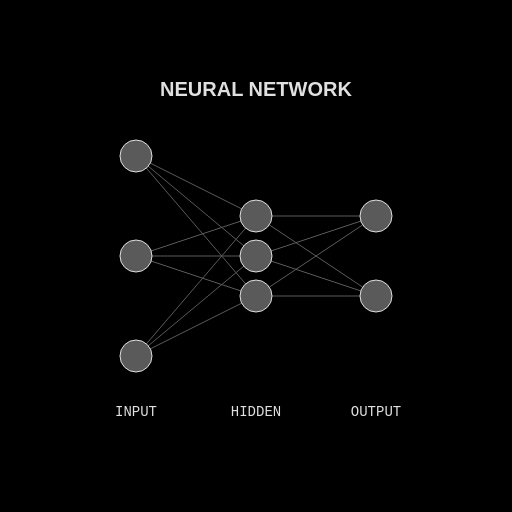
t = 0.00 s
t = 0.53 s: frame unchanged from t = 0.00 s, image omitted
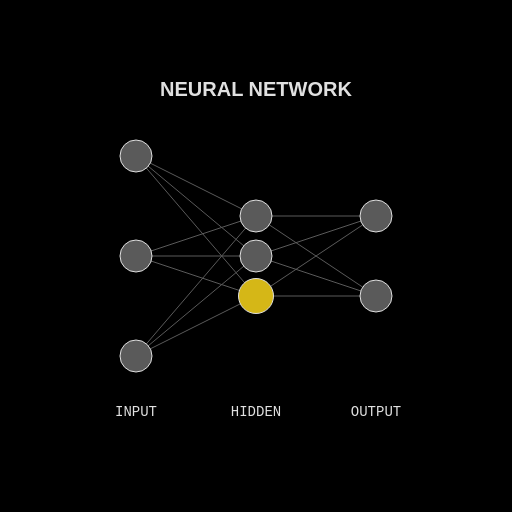
t = 1.01 s
t = 1.50 s: frame unchanged from t = 0.00 s, image omitted
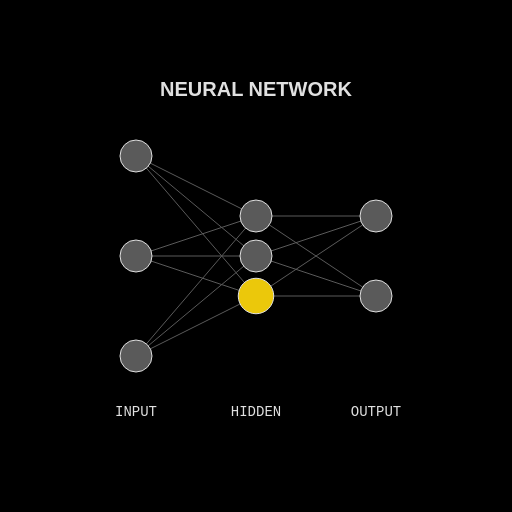
t = 1.99 s
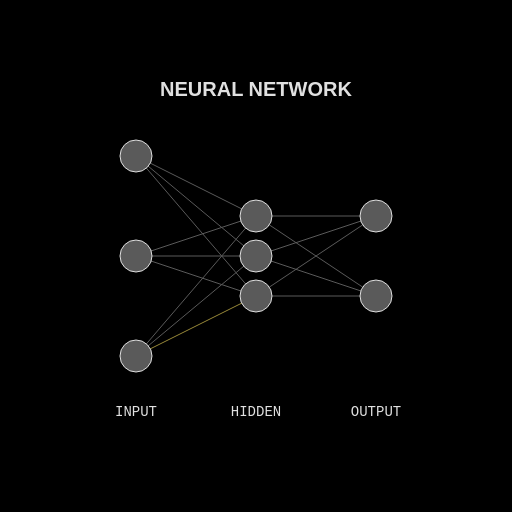
t = 2.51 s

The animated SVG that drew these frames (rendered in a browser with its animation timeline set to each time). Animation: 31 SMIL elements (animate=31); one cycle of 3.00 s, repeats indefinitely.

<?xml version="1.0" encoding="UTF-8"?>
<svg width="512" height="512" viewBox="0 0 512 512" xmlns="http://www.w3.org/2000/svg">
  <!-- Neural Network Pulse - Noduri interconectate care pulsează secvențial, cu linii de conexiune care se aprind -->
  
  <!-- Fundal negru mat -->
  <rect width="512" height="512" fill="#000000"/>
  
  <!-- Linii de conexiune între noduri (stratul de intrare și stratul ascuns) -->
  <!-- Conexiune 1-4 -->
  <line id="conn-1-4" x1="136" y1="156" x2="256" y2="216" stroke="#5a5a5a" stroke-width="1">
    <animate
      attributeName="stroke"
      values="#5a5a5a;#FFD700;#5a5a5a"
      keyTimes="0;0.1;0.2"
      dur="3s"
      repeatCount="indefinite"/>
  </line>
  
  <!-- Conexiune 1-5 -->
  <line id="conn-1-5" x1="136" y1="156" x2="256" y2="256" stroke="#5a5a5a" stroke-width="1">
    <animate
      attributeName="stroke"
      values="#5a5a5a;#5a5a5a;#FFD700;#5a5a5a"
      keyTimes="0;0.1;0.2;0.3"
      dur="3s"
      repeatCount="indefinite"/>
  </line>
  
  <!-- Conexiune 1-6 -->
  <line id="conn-1-6" x1="136" y1="156" x2="256" y2="296" stroke="#5a5a5a" stroke-width="1">
    <animate
      attributeName="stroke"
      values="#5a5a5a;#5a5a5a;#5a5a5a;#FFD700;#5a5a5a"
      keyTimes="0;0.2;0.2;0.3;0.4"
      dur="3s"
      repeatCount="indefinite"/>
  </line>
  
  <!-- Conexiune 2-4 -->
  <line id="conn-2-4" x1="136" y1="256" x2="256" y2="216" stroke="#5a5a5a" stroke-width="1">
    <animate
      attributeName="stroke"
      values="#5a5a5a;#5a5a5a;#5a5a5a;#5a5a5a;#FFD700;#5a5a5a"
      keyTimes="0;0.3;0.3;0.3;0.4;0.5"
      dur="3s"
      repeatCount="indefinite"/>
  </line>
  
  <!-- Conexiune 2-5 -->
  <line id="conn-2-5" x1="136" y1="256" x2="256" y2="256" stroke="#5a5a5a" stroke-width="1">
    <animate
      attributeName="stroke"
      values="#5a5a5a;#5a5a5a;#5a5a5a;#5a5a5a;#5a5a5a;#FFD700;#5a5a5a"
      keyTimes="0;0.4;0.4;0.4;0.4;0.5;0.6"
      dur="3s"
      repeatCount="indefinite"/>
  </line>
  
  <!-- Conexiune 2-6 -->
  <line id="conn-2-6" x1="136" y1="256" x2="256" y2="296" stroke="#5a5a5a" stroke-width="1">
    <animate
      attributeName="stroke"
      values="#5a5a5a;#5a5a5a;#5a5a5a;#5a5a5a;#5a5a5a;#5a5a5a;#FFD700;#5a5a5a"
      keyTimes="0;0.5;0.5;0.5;0.5;0.5;0.6;0.7"
      dur="3s"
      repeatCount="indefinite"/>
  </line>
  
  <!-- Conexiune 3-4 -->
  <line id="conn-3-4" x1="136" y1="356" x2="256" y2="216" stroke="#5a5a5a" stroke-width="1">
    <animate
      attributeName="stroke"
      values="#5a5a5a;#5a5a5a;#5a5a5a;#5a5a5a;#5a5a5a;#5a5a5a;#5a5a5a;#FFD700;#5a5a5a"
      keyTimes="0;0.6;0.6;0.6;0.6;0.6;0.6;0.7;0.8"
      dur="3s"
      repeatCount="indefinite"/>
  </line>
  
  <!-- Conexiune 3-5 -->
  <line id="conn-3-5" x1="136" y1="356" x2="256" y2="256" stroke="#5a5a5a" stroke-width="1">
    <animate
      attributeName="stroke"
      values="#5a5a5a;#5a5a5a;#5a5a5a;#5a5a5a;#5a5a5a;#5a5a5a;#5a5a5a;#5a5a5a;#FFD700;#5a5a5a"
      keyTimes="0;0.7;0.7;0.7;0.7;0.7;0.7;0.7;0.8;0.9"
      dur="3s"
      repeatCount="indefinite"/>
  </line>
  
  <!-- Conexiune 3-6 -->
  <line id="conn-3-6" x1="136" y1="356" x2="256" y2="296" stroke="#5a5a5a" stroke-width="1">
    <animate
      attributeName="stroke"
      values="#5a5a5a;#5a5a5a;#5a5a5a;#5a5a5a;#5a5a5a;#5a5a5a;#5a5a5a;#5a5a5a;#5a5a5a;#FFD700;#5a5a5a"
      keyTimes="0;0.8;0.8;0.8;0.8;0.8;0.8;0.8;0.8;0.9;1.0"
      dur="3s"
      repeatCount="indefinite"/>
  </line>
  
  <!-- Linii de conexiune între noduri (stratul ascuns și stratul de ieșire) -->
  <!-- Conexiune 4-7 -->
  <line id="conn-4-7" x1="256" y1="216" x2="376" y2="216" stroke="#5a5a5a" stroke-width="1">
    <animate
      attributeName="stroke"
      values="#5a5a5a;#5a5a5a;#5a5a5a;#5a5a5a;#5a5a5a;#5a5a5a;#5a5a5a;#5a5a5a;#5a5a5a;#5a5a5a;#FFD700;#5a5a5a"
      keyTimes="0;0.9;0.9;0.9;0.9;0.9;0.9;0.9;0.9;0.9;0.95;1.0"
      dur="3s"
      repeatCount="indefinite"/>
  </line>
  
  <!-- Conexiune 4-8 -->
  <line id="conn-4-8" x1="256" y1="216" x2="376" y2="296" stroke="#5a5a5a" stroke-width="1">
    <animate
      attributeName="stroke"
      values="#5a5a5a;#5a5a5a;#5a5a5a;#5a5a5a;#5a5a5a;#5a5a5a;#5a5a5a;#5a5a5a;#5a5a5a;#5a5a5a;#5a5a5a;#FFD700;#5a5a5a"
      keyTimes="0;0.9;0.9;0.9;0.9;0.9;0.9;0.9;0.9;0.9;0.95;0.975;1.0"
      dur="3s"
      repeatCount="indefinite"/>
  </line>
  
  <!-- Conexiune 5-7 -->
  <line id="conn-5-7" x1="256" y1="256" x2="376" y2="216" stroke="#5a5a5a" stroke-width="1">
    <animate
      attributeName="stroke"
      values="#5a5a5a;#5a5a5a;#5a5a5a;#5a5a5a;#5a5a5a;#5a5a5a;#5a5a5a;#5a5a5a;#5a5a5a;#5a5a5a;#5a5a5a;#5a5a5a;#FFD700;#5a5a5a"
      keyTimes="0;0.9;0.9;0.9;0.9;0.9;0.9;0.9;0.9;0.9;0.95;0.975;0.985;1.0"
      dur="3s"
      repeatCount="indefinite"/>
  </line>
  
  <!-- Conexiune 5-8 -->
  <line id="conn-5-8" x1="256" y1="256" x2="376" y2="296" stroke="#5a5a5a" stroke-width="1">
    <animate
      attributeName="stroke"
      values="#5a5a5a;#5a5a5a;#5a5a5a;#5a5a5a;#5a5a5a;#5a5a5a;#5a5a5a;#5a5a5a;#5a5a5a;#5a5a5a;#5a5a5a;#5a5a5a;#5a5a5a;#FFD700;#5a5a5a"
      keyTimes="0;0.9;0.9;0.9;0.9;0.9;0.9;0.9;0.9;0.9;0.95;0.975;0.985;0.99;1.0"
      dur="3s"
      repeatCount="indefinite"/>
  </line>
  
  <!-- Conexiune 6-7 -->
  <line id="conn-6-7" x1="256" y1="296" x2="376" y2="216" stroke="#5a5a5a" stroke-width="1">
    <animate
      attributeName="stroke"
      values="#5a5a5a;#5a5a5a;#5a5a5a;#5a5a5a;#5a5a5a;#5a5a5a;#5a5a5a;#5a5a5a;#5a5a5a;#5a5a5a;#5a5a5a;#5a5a5a;#5a5a5a;#5a5a5a;#FFD700;#5a5a5a"
      keyTimes="0;0.9;0.9;0.9;0.9;0.9;0.9;0.9;0.9;0.9;0.95;0.975;0.985;0.99;0.995;1.0"
      dur="3s"
      repeatCount="indefinite"/>
  </line>
  
  <!-- Conexiune 6-8 -->
  <line id="conn-6-8" x1="256" y1="296" x2="376" y2="296" stroke="#5a5a5a" stroke-width="1">
    <animate
      attributeName="stroke"
      values="#5a5a5a;#5a5a5a;#5a5a5a;#5a5a5a;#5a5a5a;#5a5a5a;#5a5a5a;#5a5a5a;#5a5a5a;#5a5a5a;#5a5a5a;#5a5a5a;#5a5a5a;#5a5a5a;#5a5a5a;#FFD700"
      keyTimes="0;0.9;0.9;0.9;0.9;0.9;0.9;0.9;0.9;0.9;0.95;0.975;0.985;0.99;0.995;1.0"
      dur="3s"
      repeatCount="indefinite"/>
  </line>
  
  <!-- Noduri de rețea neuronală -->
  <!-- Stratul de intrare -->
  <!-- Nod 1 -->
  <circle id="node1" cx="136" cy="156" r="16" fill="#5a5a5a" stroke="#E0E0E0" stroke-width="1">
    <animate
      attributeName="fill"
      values="#5a5a5a;#FF0000;#5a5a5a"
      keyTimes="0;0.05;0.15"
      dur="3s"
      repeatCount="indefinite"/>
    <animate
      attributeName="r"
      values="16;18;16"
      keyTimes="0;0.05;0.15"
      dur="3s"
      repeatCount="indefinite"/>
  </circle>
  
  <!-- Nod 2 -->
  <circle id="node2" cx="136" cy="256" r="16" fill="#5a5a5a" stroke="#E0E0E0" stroke-width="1">
    <animate
      attributeName="fill"
      values="#5a5a5a;#5a5a5a;#FF0000;#5a5a5a"
      keyTimes="0;0.3;0.35;0.45"
      dur="3s"
      repeatCount="indefinite"/>
    <animate
      attributeName="r"
      values="16;16;18;16"
      keyTimes="0;0.3;0.35;0.45"
      dur="3s"
      repeatCount="indefinite"/>
  </circle>
  
  <!-- Nod 3 -->
  <circle id="node3" cx="136" cy="356" r="16" fill="#5a5a5a" stroke="#E0E0E0" stroke-width="1">
    <animate
      attributeName="fill"
      values="#5a5a5a;#5a5a5a;#5a5a5a;#FF0000;#5a5a5a"
      keyTimes="0;0.6;0.6;0.65;0.75"
      dur="3s"
      repeatCount="indefinite"/>
    <animate
      attributeName="r"
      values="16;16;16;18;16"
      keyTimes="0;0.6;0.6;0.65;0.75"
      dur="3s"
      repeatCount="indefinite"/>
  </circle>
  
  <!-- Stratul ascuns -->
  <!-- Nod 4 -->
  <circle id="node4" cx="256" cy="216" r="16" fill="#5a5a5a" stroke="#E0E0E0" stroke-width="1">
    <animate
      attributeName="fill"
      values="#5a5a5a;#5a5a5a;#FFD700;#5a5a5a;#5a5a5a;#FFD700;#5a5a5a;#5a5a5a;#FFD700;#5a5a5a"
      keyTimes="0;0.1;0.15;0.25;0.4;0.45;0.55;0.7;0.75;0.85"
      dur="3s"
      repeatCount="indefinite"/>
    <animate
      attributeName="r"
      values="16;16;18;16;16;18;16;16;18;16"
      keyTimes="0;0.1;0.15;0.25;0.4;0.45;0.55;0.7;0.75;0.85"
      dur="3s"
      repeatCount="indefinite"/>
  </circle>
  
  <!-- Nod 5 -->
  <circle id="node5" cx="256" cy="256" r="16" fill="#5a5a5a" stroke="#E0E0E0" stroke-width="1">
    <animate
      attributeName="fill"
      values="#5a5a5a;#5a5a5a;#5a5a5a;#FFD700;#5a5a5a;#5a5a5a;#FFD700;#5a5a5a;#5a5a5a;#FFD700;#5a5a5a"
      keyTimes="0;0.2;0.2;0.25;0.35;0.5;0.55;0.65;0.8;0.85;0.95"
      dur="3s"
      repeatCount="indefinite"/>
    <animate
      attributeName="r"
      values="16;16;16;18;16;16;18;16;16;18;16"
      keyTimes="0;0.2;0.2;0.25;0.35;0.5;0.55;0.65;0.8;0.85;0.95"
      dur="3s"
      repeatCount="indefinite"/>
  </circle>
  
  <!-- Nod 6 -->
  <circle id="node6" cx="256" cy="296" r="16" fill="#5a5a5a" stroke="#E0E0E0" stroke-width="1">
    <animate
      attributeName="fill"
      values="#5a5a5a;#5a5a5a;#5a5a5a;#5a5a5a;#FFD700;#5a5a5a;#5a5a5a;#FFD700;#5a5a5a;#5a5a5a;#FFD700;#5a5a5a"
      keyTimes="0;0.3;0.3;0.3;0.35;0.45;0.6;0.65;0.75;0.9;0.95;1.0"
      dur="3s"
      repeatCount="indefinite"/>
    <animate
      attributeName="r"
      values="16;16;16;16;18;16;16;18;16;16;18;16"
      keyTimes="0;0.3;0.3;0.3;0.35;0.45;0.6;0.65;0.75;0.9;0.95;1.0"
      dur="3s"
      repeatCount="indefinite"/>
  </circle>
  
  <!-- Stratul de ieșire -->
  <!-- Nod 7 -->
  <circle id="node7" cx="376" cy="216" r="16" fill="#5a5a5a" stroke="#E0E0E0" stroke-width="1">
    <animate
      attributeName="fill"
      values="#5a5a5a;#5a5a5a;#5a5a5a;#5a5a5a;#5a5a5a;#5a5a5a;#5a5a5a;#5a5a5a;#5a5a5a;#5a5a5a;#5a5a5a;#FFD700;#5a5a5a"
      keyTimes="0;0.9;0.9;0.9;0.9;0.9;0.9;0.9;0.9;0.9;0.95;0.975;1.0"
      dur="3s"
      repeatCount="indefinite"/>
    <animate
      attributeName="r"
      values="16;16;16;16;16;16;16;16;16;16;16;18;16"
      keyTimes="0;0.9;0.9;0.9;0.9;0.9;0.9;0.9;0.9;0.9;0.95;0.975;1.0"
      dur="3s"
      repeatCount="indefinite"/>
  </circle>
  
  <!-- Nod 8 -->
  <circle id="node8" cx="376" cy="296" r="16" fill="#5a5a5a" stroke="#E0E0E0" stroke-width="1">
    <animate
      attributeName="fill"
      values="#5a5a5a;#5a5a5a;#5a5a5a;#5a5a5a;#5a5a5a;#5a5a5a;#5a5a5a;#5a5a5a;#5a5a5a;#5a5a5a;#5a5a5a;#5a5a5a;#FFD700;#5a5a5a"
      keyTimes="0;0.9;0.9;0.9;0.9;0.9;0.9;0.9;0.9;0.9;0.95;0.975;0.99;1.0"
      dur="3s"
      repeatCount="indefinite"/>
    <animate
      attributeName="r"
      values="16;16;16;16;16;16;16;16;16;16;16;16;18;16"
      keyTimes="0;0.9;0.9;0.9;0.9;0.9;0.9;0.9;0.9;0.9;0.95;0.975;0.99;1.0"
      dur="3s"
      repeatCount="indefinite"/>
  </circle>
  
  <!-- Etichete pentru straturi -->
  <text x="136" y="416" font-family="'JetBrains Mono', monospace" font-size="14" fill="#E0E0E0" text-anchor="middle">INPUT</text>
  <text x="256" y="416" font-family="'JetBrains Mono', monospace" font-size="14" fill="#E0E0E0" text-anchor="middle">HIDDEN</text>
  <text x="376" y="416" font-family="'JetBrains Mono', monospace" font-size="14" fill="#E0E0E0" text-anchor="middle">OUTPUT</text>
  
  <!-- Text "NEURAL NETWORK" -->
  <text x="256" y="96" font-family="'Space Grotesk', sans-serif" font-size="20" font-weight="700" fill="#E0E0E0" text-anchor="middle">NEURAL NETWORK</text>
  
  <!-- Metadata -->
  <metadata>
    <rdf:RDF xmlns:rdf="http://www.w3.org/1999/02/22-rdf-syntax-ns#"
             xmlns:dc="http://purl.org/dc/elements/1.1/">
      <rdf:Description>
        <dc:title>Neural Network Pulse</dc:title>
        <dc:creator>PromptForge</dc:creator>
        <dc:description>Noduri interconectate care pulsează secvențial, cu linii de conexiune care se aprind pe măsură ce "informația" călătorește. Stil brutalist-flat + protocol cușnirian.</dc:description>
      </rdf:Description>
    </rdf:RDF>
  </metadata>
</svg>
